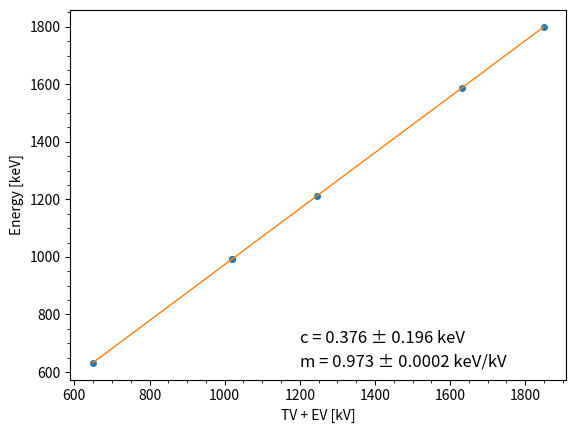
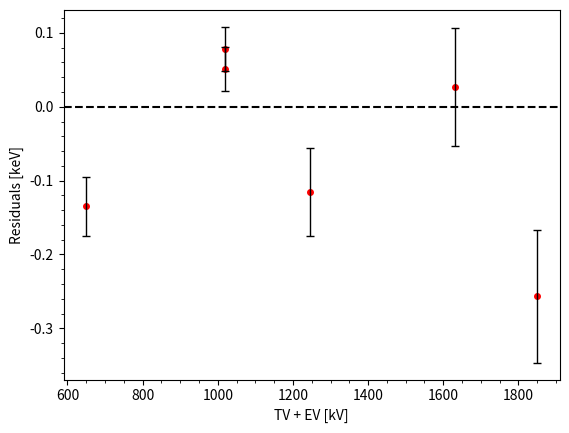
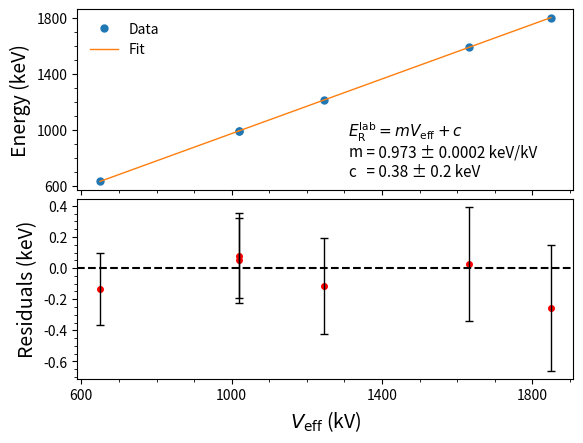

Write Python code to recreate these figures, in order.
import matplotlib.pyplot as plt
from scipy.optimize import curve_fit
import numpy as np

X = []
Y = np.array([632.23, 991.86, 991.86, 1213.08, 1587.49, 1799.75])
yerror = np.array([0.04, 0.03, 0.03, 0.06, 0.08, 0.09])
# errorbar data
""" with open("C:/Users/Konrad/Desktop/DCF/DCF/Data/Yield/TotalYield_amended.txt", "r") as file:
        for line in file:
            xval, xerr = line.strip().split()
            X.append(float(xval))
            xerror.append(float(xerr))


X = np.array(X)
xerror = np.array(xerror) """

def line(x, m, c):
    val = m*x + c
    return val

X_cross = np.array([649.54373, 1018.95175, 1018.986046, 1246.51863, 1631.19034, 1849.62618])
X = np.array([649.52038207 , 1018.93544145, 1018.90745149, 1246.46296281, 1631.11358864, 1849.55240217])
parameters, covariance = curve_fit(line, X, Y,sigma=yerror, p0 = [0.93,0])
error = np.sqrt(np.diag(covariance))
print(*parameters)
residualsK = Y - line(X, *parameters)
rError = []
for i in range(0, len(X)):
    rError.append(np.sqrt((X[i]*error[0])**2 + error[1]**2 + yerror[i]**2))

print(X, line(X, *parameters))
plt.plot(X, Y, 'o', label='data',markersize = 4)
plt.plot(X, line(X, *parameters), '-', label='fit', linewidth = 1)
plt.text(1200,620, "m = {} ± {} keV/kV".format(round(parameters[0],4), round(error[0],4)), fontsize=12)
plt.text(1200,700, "c = {} ± {} keV".format(round(parameters[1],3), round(error[1],3)), fontsize=12)
plt.xlabel("TV + EV [kV]")
plt.ylabel('Energy [keV]')
plt.minorticks_on()
plt.errorbar(X, Y, yerr=rError, fmt="none")
plt.legend
plt.show()


# Create the residual plot
plt.scatter(X, residualsK, color='r', s=16)  # Create a scatter plot of X vs. residuals
plt.axhline(y=0, color='black', linestyle='--')  # Add a horizontal line at y=0
plt.xlabel('TV + EV [kV]')
plt.ylabel('Residuals [keV]')
plt.minorticks_on()
plt.errorbar(X, residualsK, yerr=yerror, color = "black", fmt="none", capsize = 3, capthick = 1, elinewidth = 1)
plt.show()


fig, (ax0, ax1) = plt.subplots(nrows = 2, sharex = True)


ax0.plot(X, Y, 'o', label='Data',markersize = 5)
ax0.plot(X, line(X, *parameters), '-', label='Fit', linewidth = 1)
#ax0.text(1150,880, "E = m (TV [kV] + EV [kV]) + c [keV]", fontsize=11)
ax0.text(1310,950, r"$\it{E}_{\mathrm{R}}^{\mathrm{lab}} = \it{m} \it{V}_{\mathrm{eff}} + \it{c}$", fontsize=11)
ax0.text(1350,810, " = {} ± {} keV/kV".format(round(parameters[0],4), round(error[0],4)), fontsize=11)
ax0.text(1310,810, "m", fontsize=11, style = "italic")
ax0.text(1350,670, " = {} ± {} keV".format(round(parameters[1],2), round(error[1],2)), fontsize=11)
ax0.text(1310,670, "c", fontsize=11, style = "italic")
ax0.set_ylabel('Energy (keV)', fontsize = 14)
ax0.minorticks_on()
ax0.errorbar(X, Y, yerr=rError, fmt="none")
ax0.set_yticks([600, 1000, 1400, 1800])
ax0.legend(frameon = False, fontsize = 10)

fig.subplots_adjust(hspace = 0.05)

ax1.scatter(X, residualsK, color='r', s=16)  # Create a scatter plot of X vs. residuals
ax1.axhline(y=0, color='black', linestyle='--')  # Add a horizontal line at y=0
ax1.set_xlabel(r"$\it{V}_{\mathrm{eff}}$ (kV)", fontsize = 14)
ax1.set_ylabel('Residuals (keV)', fontsize = 14)
ax1.minorticks_on()
ax1.errorbar(X, residualsK, yerr=rError, color = "black", fmt="none", capsize = 3, capthick = 1, elinewidth = 1)
plt.xticks([600, 1000, 1400, 1800])
#plt.savefig("C:/Users/Konrad/Desktop/residual.png", dpi=1200)
plt.show()
print(rError)
